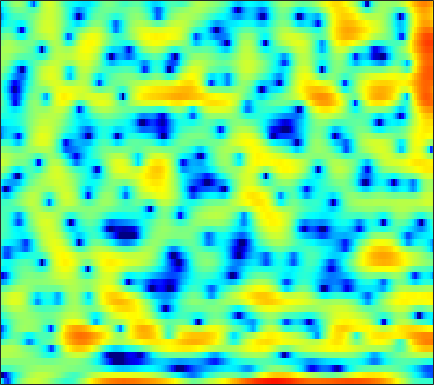

The file beside this chart, header and first rows:
-5.1256, -7.9421, -12.726, -14.566, -11.556, -7.616, -4.7967, -3.1738, -1.4627, -0.13831, 0.88997, 1.5199, 2.1999, 2.6635, 2.8908, 3.0724, 3.112, 3.0299, 2.7927, 2.4379, 1.9754, 1.556, 0.92155, 0.27983
-28.95, -26.2, -16.98, -12.62, -10.34, -7.94, -5.98, -4.708, -3.219, -1.937, -0.834, -0.1191, 0.6962, 1.364, 1.77, 2.193, 2.488, 2.628, 2.718, 2.705, 2.596, 2.457, 2.202, 1.872
-2.891, -2.906, -2.824, -2.651, -2.469, -2.165, -1.813, -1.532, -1.145, -0.7603, -0.3907, -0.1313, 0.1858, 0.4581, 0.6327, 0.8266, 0.975, 1.058, 1.131, 1.167, 1.169, 1.148, 1.095, 1.02
0.2764, 0.2594, 0.2489, 0.2514, 0.2562, 0.2714, 0.2923, 0.3047, 0.3165, 0.3195, 0.3068, 0.2874, 0.2437, 0.1752, 0.1078, 0.003284, -0.1182, -0.2151, -0.3398, -0.4546, -0.545, -0.5923, -0.6211, -0.5917
1.979, 1.967, 1.939, 1.902, 1.863, 1.791, 1.693, 1.594, 1.433, 1.24, 1.013, 0.8188, 0.5275, 0.1852, -0.1043, -0.5469, -1.065, -1.509, -2.175, -2.925, -3.705, -4.244, -4.746, -4.795
1.745, 1.909, 2.086, 2.195, 2.219, 2.158, 1.983, 1.775, 1.409, 0.9622, 0.4641, 0.07679, -0.4043, -0.8119, -1.073, -1.393, -1.767, -2.126, -2.8, -3.821, -5.368, -7.056, -10.34, -14.01
-2.944, -2.13, -1.254, -0.627, -0.3235, -0.1628, -0.3178, -0.6752, -1.506, -2.832, -4.802, -6.735, -9.675, -11.09, -9.919, -7.383, -5.317, -4.194, -3.166, -2.498, -2.065, -1.81, -1.428, -0.8574
-9.989, -8.473, -6.308, -4.365, -3.215, -2.088, -1.425, -1.247, -1.392, -2.004, -3.029, -3.964, -5.124, -5.535, -5.199, -4.268, -3.33, -2.781, -2.345, -2.24, -2.34, -2.449, -2.405, -1.88
-14.32, -11.81, -8.249, -5.401, -3.701, -1.958, -0.6704, 0.0226, 0.6538, 1.011, 1.178, 1.198, 1.119, 0.9966, 0.8891, 0.678, 0.3429, -0.04198, -0.8207, -2.046, -3.932, -6.055, -10.58, -15.35
-6.601, -5.813, -4.648, -3.482, -2.637, -1.61, -0.7335, -0.1925, 0.3719, 0.7597, 1.017, 1.116, 1.145, 1.069, 0.9506, 0.7141, 0.4064, 0.1237, -0.3127, -0.7986, -1.272, -1.569, -1.776, -1.664
-4.107, -3.321, -2.354, -1.496, -0.92, -0.2547, 0.2768, 0.5876, 0.8882, 1.048, 1.081, 1.035, 0.9095, 0.6986, 0.501, 0.2155, -0.0731, -0.2845, -0.5323, -0.7272, -0.8614, -0.9113, -0.8768, -0.7226
-1.3, -0.5523, 0.3119, 1.037, 1.481, 1.939, 2.231, 2.341, 2.348, 2.183, 1.835, 1.466, 0.8556, 0.1289, -0.4427, -1.179, -1.795, -2.129, -2.373, -2.437, -2.389, -2.327, -2.25, -2.168
1.073, 1.797, 2.609, 3.246, 3.611, 3.94, 4.086, 4.062, 3.828, 3.358, 2.599, 1.806, 0.3776, -1.528, -3.355, -6.411, -9.637, -10.56, -8.944, -6.817, -5.414, -4.874, -4.809, -5.427
1.061, 1.65, 2.332, 2.904, 3.249, 3.593, 3.785, 3.816, 3.663, 3.271, 2.626, 1.942, 0.7123, -0.9146, -2.425, -4.712, -6.716, -7.275, -6.512, -5.231, -4.297, -3.961, -4.069, -4.858
-2.183, -1.856, -1.309, -0.6713, -0.1721, 0.4695, 1.011, 1.324, 1.602, 1.697, 1.608, 1.432, 1.071, 0.5834, 0.1887, -0.3098, -0.7054, -0.8944, -0.9975, -0.9742, -0.9021, -0.867, -0.8505, -0.88
-9.528, -9.656, -8.583, -6.76, -5.355, -3.708, -2.372, -1.579, -0.7433, -0.1413, 0.2404, 0.4113, 0.5208, 0.5326, 0.5029, 0.4333, 0.3693, 0.3432, 0.3463, 0.4088, 0.5313, 0.6543, 0.8459, 1.062
-16.31, -18.11, -14.17, -10.09, -7.822, -5.568, -3.891, -2.906, -1.905, -1.178, -0.6626, -0.4052, -0.2124, -0.1437, -0.1676, -0.2543, -0.3529, -0.401, -0.3798, -0.2206, 0.09167, 0.4243, 0.9423, 1.504
-5.918, -6.164, -6.036, -5.488, -4.907, -4.05, -3.196, -2.595, -1.915, -1.402, -1.054, -0.91, -0.9014, -1.108, -1.414, -2.01, -2.8, -3.45, -4.129, -4.191, -3.363, -2.314, -0.719, 0.7977
-4.075, -4.664, -5.167, -5.257, -5.063, -4.557, -3.917, -3.44, -2.857, -2.383, -2.094, -1.989, -2.019, -2.314, -2.733, -3.704, -5.382, -7.427, -12.4, -24.65, -11.71, -6.617, -2.457, 0.3335
-7.575, -9.954, -13.12, -13.59, -11.94, -9.505, -7.702, -6.788, -6.013, -5.532, -5.242, -5.073, -4.79, -4.452, -4.191, -3.952, -3.831, -3.806, -3.668, -3.13, -2.045, -0.9437, 0.654, 2.151
-7.337, -9.526, -12.26, -12.84, -11.78, -10.13, -9.112, -8.785, -8.97, -9.944, -11.45, -12.51, -12.27, -9.849, -7.798, -5.412, -3.492, -2.296, -0.9401, 0.2278, 1.299, 2.036, 2.929, 3.678
-3.451, -4.14, -4.951, -5.555, -5.903, -6.291, -6.782, -7.295, -8.302, -9.95, -12.24, -14.07, -14.01, -10.57, -7.905, -4.983, -2.673, -1.262, 0.2873, 1.515, 2.501, 3.094, 3.699, 4.089
-2.107, -2.455, -2.957, -3.506, -3.911, -4.46, -4.961, -5.34, -5.774, -6.056, -6.137, -5.953, -5.331, -4.309, -3.385, -2.013, -0.6695, 0.258, 1.337, 2.236, 2.917, 3.291, 3.596, 3.684
-1.897, -2.142, -2.622, -3.25, -3.796, -4.575, -5.312, -5.742, -6.016, -5.803, -5.161, -4.466, -3.375, -2.203, -1.32, -0.1777, 0.8528, 1.543, 2.326, 2.934, 3.354, 3.531, 3.581, 3.406
-1.946, -2.153, -2.693, -3.568, -4.507, -6.24, -8.675, -10.94, -13.55, -12.09, -8.483, -6.127, -3.634, -1.681, -0.4748, 0.8295, 1.85, 2.457, 3.084, 3.503, 3.737, 3.79, 3.701, 3.406
-2.361, -2.341, -2.611, -3.237, -3.97, -5.333, -7.212, -8.796, -10.27, -9.196, -6.556, -4.594, -2.393, -0.6692, 0.3618, 1.4, 2.146, 2.527, 2.842, 2.97, 2.958, 2.893, 2.742, 2.531
-2.649, -2.397, -2.261, -2.297, -2.387, -2.536, -2.67, -2.679, -2.466, -1.992, -1.225, -0.5676, 0.3173, 1.091, 1.536, 1.925, 2.053, 1.973, 1.619, 1.047, 0.3535, -0.1219, -0.4945, -0.4145
-2.961, -2.948, -2.873, -2.659, -2.399, -1.952, -1.384, -0.9308, -0.2825, 0.3931, 1.048, 1.508, 2.038, 2.415, 2.559, 2.545, 2.195, 1.668, 0.5178, -1.336, -4.244, -7.554, -12.67, -9.098
-6.257, -7.411, -8.344, -7.934, -6.934, -5.339, -3.782, -2.725, -1.51, -0.4187, 0.48, 1.06, 1.682, 2.125, 2.325, 2.39, 2.161, 1.778, 0.9653, -0.2782, -1.839, -3.061, -4.003, -3.296
-10.34, -14.43, -23.27, -17.83, -13.39, -9.778, -7.481, -6.16, -4.67, -3.385, -2.211, -1.419, -0.4934, 0.2707, 0.7268, 1.142, 1.388, 1.454, 1.415, 1.286, 1.125, 1.055, 1.101, 1.344
-5.682, -6.947, -8.344, -9.145, -9.454, -9.65, -9.62, -9.461, -8.658, -7.299, -5.607, -4.378, -2.908, -1.702, -0.9695, -0.1943, 0.4147, 0.7855, 1.184, 1.544, 1.854, 2.083, 2.384, 2.661
-1.497, -2.384, -3.716, -5.289, -6.706, -9.351, -13.64, -19.76, -22.47, -12.83, -8.301, -6.1, -4.061, -2.698, -1.978, -1.234, -0.6678, -0.2713, 0.2992, 0.905, 1.57, 2.049, 2.621, 3.092
1.804, 1.228, 0.2979, -0.8739, -1.91, -3.462, -5, -5.908, -6.142, -5.405, -4.195, -3.401, -2.67, -2.421, -2.55, -2.996, -3.619, -3.83, -3.28, -1.946, -0.3188, 0.7914, 1.988, 2.838
3.137, 2.911, 2.485, 1.946, 1.485, 0.9035, 0.3482, 0.04191, -0.2643, -0.3992, -0.5102, -0.6555, -1.068, -1.887, -2.921, -5.345, -9.809, -17.48, -16.01, -7.065, -2.912, -0.9575, 0.7547, 1.74
2.287, 2.229, 2.038, 1.779, 1.563, 1.249, 0.9433, 0.7691, 0.5763, 0.4726, 0.3546, 0.2468, -0.002813, -0.4229, -0.8805, -1.641, -2.424, -2.749, -2.523, -1.657, -0.5697, 0.1205, 0.7328, 0.93
0.257, 0.1951, 0.05215, -0.1875, -0.4177, -0.7961, -1.109, -1.299, -1.31, -1.1, -0.6421, -0.2298, 0.3209, 0.7765, 1.042, 1.356, 1.566, 1.724, 1.911, 2.103, 2.188, 2.151, 1.876, 1.269
-3.719, -3.547, -3.392, -3.55, -3.963, -4.915, -6.324, -7.492, -8.182, -6.9, -4.522, -2.791, -0.8322, 0.7064, 1.625, 2.564, 3.274, 3.646, 3.968, 4.089, 3.993, 3.764, 3.214, 2.328
-11.3, -9.141, -7.505, -6.878, -7.002, -7.981, -10.23, -12.93, -16.43, -12.41, -7.452, -4.751, -2.077, -0.07897, 1.098, 2.291, 3.182, 3.664, 4.1, 4.285, 4.252, 4.066, 3.61, 2.898
-10.25, -9.06, -7.854, -7.116, -6.827, -6.727, -6.764, -6.712, -6.373, -5.489, -4.176, -3.074, -1.603, -0.2648, 0.6048, 1.599, 2.366, 2.819, 3.245, 3.49, 3.546, 3.47, 3.214, 2.789
-6.081, -6.001, -5.797, -5.586, -5.436, -5.232, -4.942, -4.667, -4.188, -3.512, -2.732, -2.074, -1.173, -0.2889, 0.3169, 1.057, 1.657, 2.033, 2.407, 2.66, 2.782, 2.803, 2.725, 2.534
-3.866, -4.099, -4.366, -4.594, -4.728, -4.797, -4.707, -4.535, -4.07, -3.436, -2.675, -2.053, -1.231, -0.4652, 0.05928, 0.6655, 1.159, 1.445, 1.743, 1.961, 2.112, 2.203, 2.294, 2.339
-2.443, -2.969, -3.826, -4.776, -5.486, -6.294, -6.775, -6.702, -6.068, -4.994, -3.704, -2.757, -1.584, -0.6197, -0.0297, 0.5216, 0.855, 0.9544, 0.9635, 0.9001, 0.9272, 1.053, 1.411, 1.914
-1.418, -2.331, -3.945, -6.067, -8.106, -11.61, -16.09, -17.17, -13.05, -8.847, -5.722, -3.92, -2.049, -0.6564, 0.05889, 0.5827, 0.5943, 0.2664, -0.7067, -2.226, -3.756, -3.977, -2.377, -0.006809
-1.808, -2.98, -4.98, -7.488, -9.629, -12.79, -15.46, -15.59, -13.49, -10.43, -7.313, -5.367, -3.237, -1.623, -0.7859, -0.1092, -0.04663, -0.44, -1.748, -4.238, -8.228, -9.857, -5.429, -1.131
-3.001, -4.312, -6.551, -9.497, -12.23, -16.8, -20.85, -20.02, -16.02, -12.22, -9.207, -7.25, -5.02, -3.263, -2.211, -1.13, -0.4389, -0.1792, -0.06504, -0.1093, -0.06877, 0.1904, 0.9141, 1.919
-2.652, -3.829, -5.792, -8.289, -10.53, -13.95, -16.56, -16.41, -14.5, -12.19, -9.875, -8.196, -6.139, -4.259, -2.971, -1.526, -0.3251, 0.4037, 1.198, 1.827, 2.348, 2.707, 3.139, 3.496
-0.9215, -1.739, -3.121, -4.751, -6.089, -7.946, -9.678, -10.87, -12.25, -12.75, -11.96, -10.37, -7.732, -5.242, -3.57, -1.724, -0.1957, 0.7689, 1.808, 2.632, 3.274, 3.64, 3.973, 4.114
0.5662, 0.03467, -0.9083, -2.095, -3.175, -4.854, -7.015, -9.084, -13.06, -20.45, -20.68, -14.02, -8.962, -5.651, -3.818, -1.893, -0.4376, 0.4582, 1.454, 2.258, 2.9, 3.276, 3.636, 3.812
1.184, 0.9193, 0.4049, -0.3103, -0.9955, -2.044, -3.284, -4.262, -5.538, -6.314, -6.402, -5.91, -4.868, -3.705, -2.932, -2.023, -1.31, -0.864, -0.2922, 0.294, 0.9115, 1.378, 1.964, 2.432
1.405, 1.43, 1.321, 1.05, 0.7471, 0.264, -0.2498, -0.6979, -1.203, -1.594, -1.836, -1.939, -1.998, -2.082, -2.227, -2.574, -3.106, -3.582, -4.074, -4, -3.075, -2.048, -0.638, 0.5686
1.278, 1.6, 1.83, 1.872, 1.812, 1.594, 1.286, 1.036, 0.7009, 0.3408, 0.04934, -0.1802, -0.5395, -1.066, -1.629, -2.826, -4.785, -7.094, -12.9, -23.09, -10.35, -6.01, -2.553, -0.4089
0.4415, 0.9717, 1.409, 1.573, 1.538, 1.301, 0.8774, 0.5574, 0.09541, -0.236, -0.4189, -0.4426, -0.4297, -0.4706, -0.6326, -1.085, -1.899, -2.675, -3.646, -3.836, -2.785, -1.581, -0.04671, 1.092
-1.257, -0.7161, -0.2621, -0.1694, -0.3646, -0.9432, -1.914, -2.943, -4.475, -5.552, -5.403, -4.47, -2.885, -1.472, -0.6598, 0.1525, 0.6944, 0.9643, 1.304, 1.665, 2.077, 2.397, 2.769, 2.962
-4.025, -3.415, -2.859, -2.663, -2.809, -3.492, -4.881, -6.66, -10.59, -18.89, -16.39, -10.3, -5.76, -2.928, -1.416, 0.07662, 1.181, 1.825, 2.494, 3.009, 3.371, 3.548, 3.644, 3.551
-7.831, -6.601, -5.343, -4.503, -4.144, -4.076, -4.432, -4.859, -5.536, -5.872, -5.511, -4.746, -3.405, -2.017, -1.047, 0.08335, 1.037, 1.659, 2.336, 2.864, 3.244, 3.418, 3.487, 3.359
-10.44, -8.34, -6.255, -4.797, -4.023, -3.302, -2.87, -2.674, -2.514, -2.406, -2.212, -2.012, -1.645, -1.198, -0.7938, -0.1754, 0.517, 1.05, 1.753, 2.364, 2.838, 3.075, 3.213, 3.132
-7.662, -6.352, -4.761, -3.427, -2.61, -1.734, -1.095, -0.8066, -0.6035, -0.6269, -0.847, -1.134, -1.633, -2.131, -2.365, -2.215, -1.446, -0.5963, 0.6354, 1.732, 2.553, 2.967, 3.25, 3.23
-5.362, -4.455, -3.164, -1.909, -1.046, -0.1021, 0.581, 0.9033, 1.045, 0.8424, 0.1688, -0.7016, -2.561, -5.621, -9.205, -13.1, -7.512, -3.879, -0.6466, 1.438, 2.748, 3.335, 3.675, 3.57
